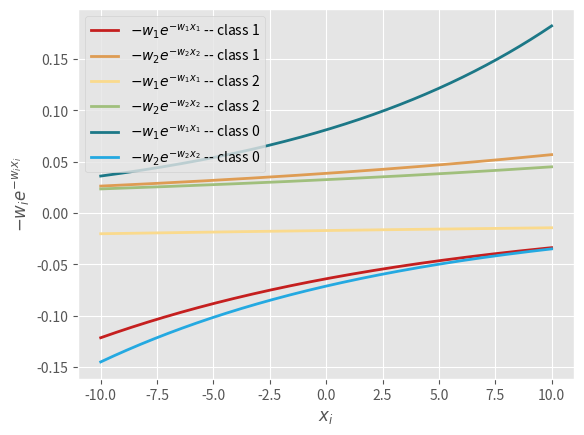

Generate this figure with matplotlib: (Note: this script raises an exception after producing the figure.)
import numpy as np
import matplotlib.pyplot as plt
plt.style.use('ggplot')

w10, w20 = 6.40431588e-02, -3.86624017e-02
w11, w21 = 1.70148834e-02, -3.25246228e-02
w12, w22 = -8.10580422e-02, 7.11870244e-02

x = np.linspace(-10, 10, 1000)

paths_colors = [(197/255, 31/255, 31/255),
                (222/255, 156/255, 83/255),
                (250/255, 218/255, 141/255),
                (160/255, 191/255, 124/255),
                (28/255, 120/255, 135/255),
                (36/255, 169/255, 225/255)]

labels = ['$-w_1 e^{-w_1 x_1}$ -- class 1',
          '$-w_2 e^{-w_2 x_2}$ -- class 1',
          '$-w_1 e^{-w_1 x_1}$ -- class 2',
          '$-w_2 e^{-w_2 x_2}$ -- class 2',
          '$-w_1 e^{-w_1 x_1}$ -- class 0',
          '$-w_2 e^{-w_2 x_2}$ -- class 0']
plt.plot(x, -w10*np.exp(-w10*x), linewidth=2, color=paths_colors[0])
plt.plot(x, -w20*np.exp(-w20*x), linewidth=2, color=paths_colors[1])
plt.plot(x, -w11*np.exp(-w11*x), linewidth=2, color=paths_colors[2])
plt.plot(x, -w21*np.exp(-w21*x), linewidth=2, color=paths_colors[3])
plt.plot(x, -w12*np.exp(-w12*x), linewidth=2, color=paths_colors[4])
plt.plot(x, -w22*np.exp(-w22*x), linewidth=2, color=paths_colors[5])
plt.legend(labels, loc='best')
plt.xlabel('$x_i$')
plt.ylabel('$-w_i e^{-w_i x_i}$')
plt.savefig('../pics/exp_plot.png')
plt.close()

